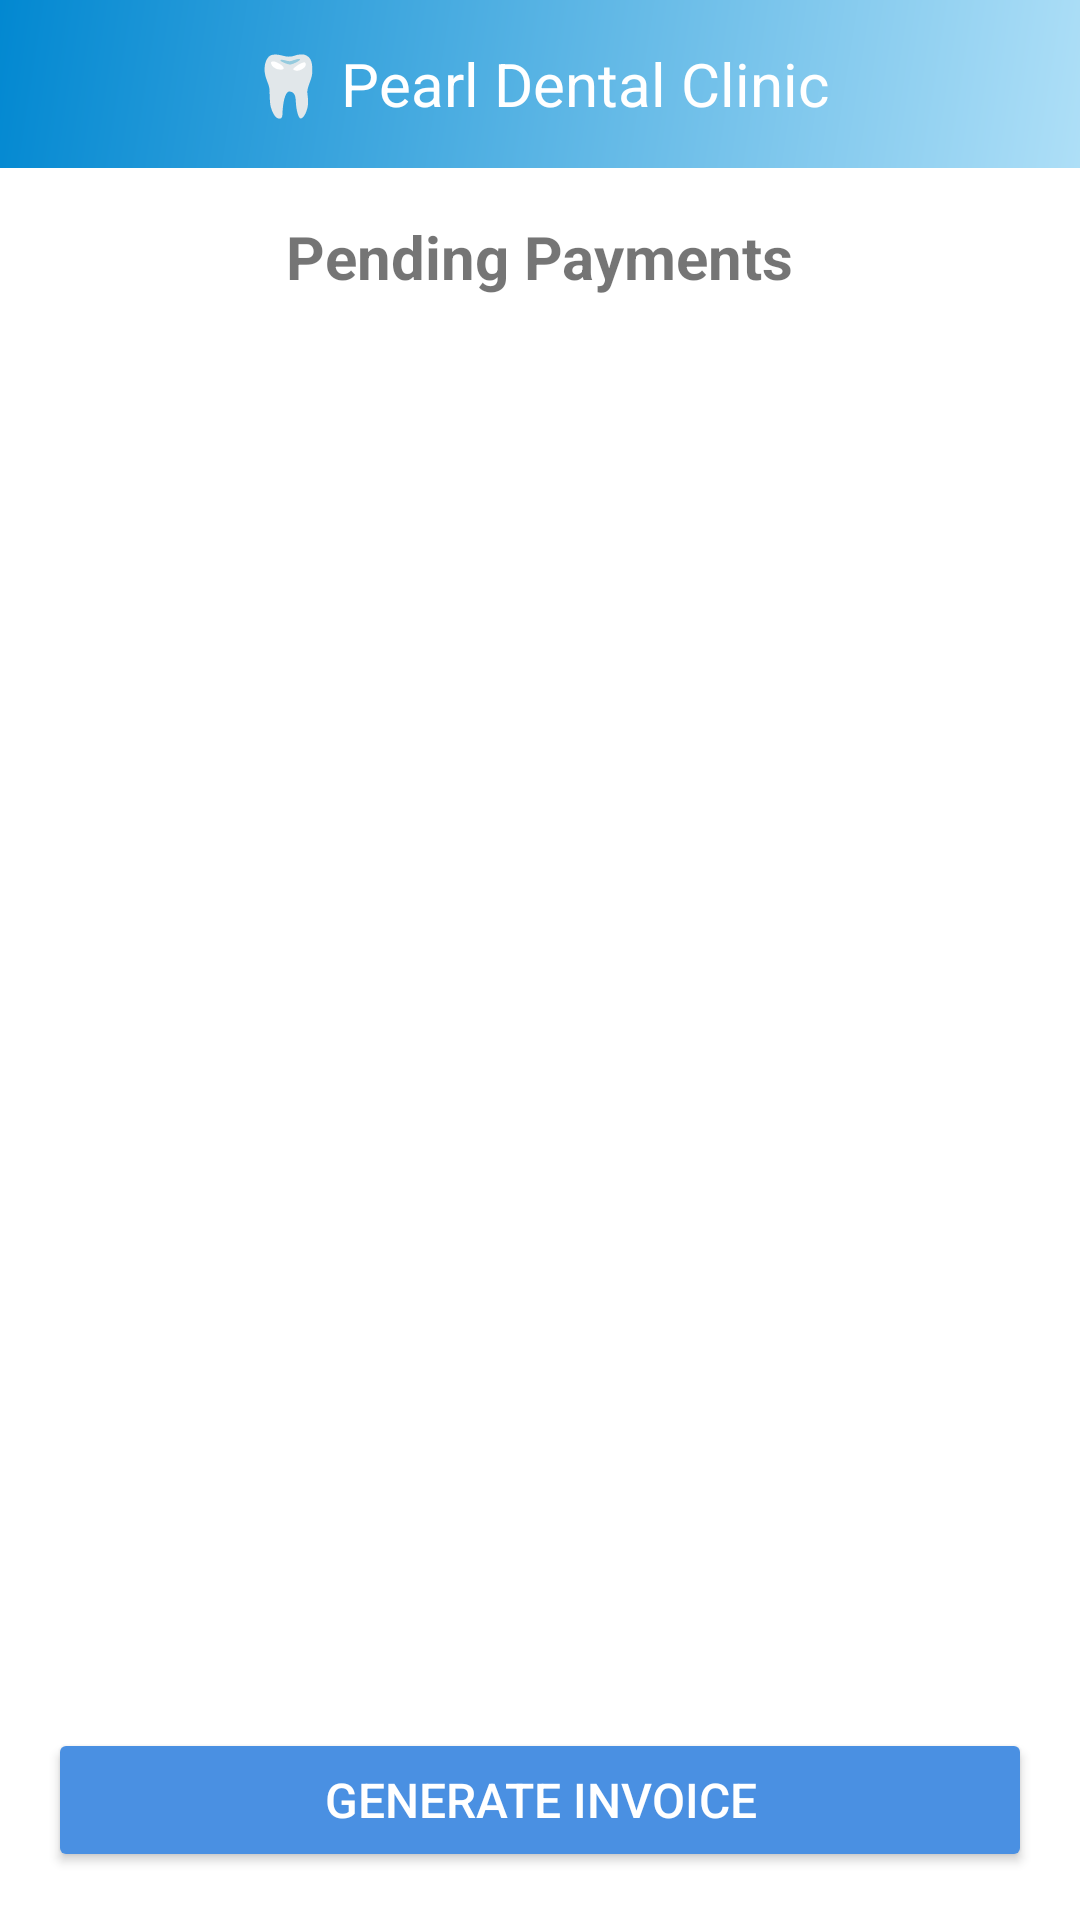

Android layout source for this screen:
<!-- AndroidManifest.xml: application theme AppTheme -->
<!-- res/layout/activity_patient_billing.xml -->
<?xml version="1.0" encoding="utf-8"?>
<LinearLayout xmlns:android="http://schemas.android.com/apk/res/android"
    android:layout_width="match_parent"
    android:layout_height="match_parent"
    android:orientation="vertical"
    android:fitsSystemWindows="true">

    
    <include layout="@layout/toolbar_layout" />

    
    <LinearLayout
        android:layout_width="match_parent"
        android:layout_height="match_parent"
        android:orientation="vertical"
        android:padding="16dp">

        <TextView
            android:id="@+id/tvHeading"
            android:layout_width="wrap_content"
            android:layout_height="wrap_content"
            android:text="Pending Payments"
            android:textSize="20sp"
            android:textStyle="bold"
            android:layout_gravity="center"
            android:paddingBottom="10dp"/>

        <androidx.recyclerview.widget.RecyclerView
            android:id="@+id/recyclerViewPayment"
            android:layout_width="match_parent"
            android:layout_height="0dp"
            android:layout_weight="1"/>

        <Button
            android:id="@+id/btnGenerateInvoice"
            android:layout_width="match_parent"
            android:layout_height="wrap_content"
            android:text="Generate Invoice"
            android:backgroundTint="@color/light_blue"
            android:textColor="@android:color/white"
            android:padding="12dp"
            android:textSize="16sp"/>
    </LinearLayout>

</LinearLayout>
<!-- res/layout/toolbar_layout.xml (included above) -->
<?xml version="1.0" encoding="utf-8"?>
<androidx.appcompat.widget.Toolbar xmlns:android="http://schemas.android.com/apk/res/android"
    android:id="@+id/toolbar"
    android:layout_width="match_parent"
    android:layout_height="wrap_content"
    android:background="@drawable/values"
    android:theme="@style/ThemeOverlay.AppCompat.Dark.ActionBar"
    android:popupTheme="@style/ThemeOverlay.AppCompat.Light">

    <ImageView
        android:id="@+id/btnBack"
        android:layout_width="40dp"
        android:layout_height="40dp"
        android:padding="10dp"
        android:src="@drawable/ic_arrow_back_24"
        android:contentDescription="Back"
        android:layout_gravity="start"/>

    <TextView
        android:layout_width="wrap_content"
        android:layout_height="wrap_content"
        android:text="🦷 Pearl Dental Clinic"
        android:textSize="20sp"
        android:textColor="@android:color/white"
        android:layout_gravity="center" />
</androidx.appcompat.widget.Toolbar>
<!-- resources referenced by this layout -->
<resources>
  <color name="light_blue">#4A90E2</color>
  <!-- drawable values (drawable) -->
  <?xml version="1.0" encoding="utf-8"?>
  <layer-list xmlns:android="http://schemas.android.com/apk/res/android">
      <item>
          <shape android:shape="rectangle">
              <gradient
                  android:angle="135"
                  android:startColor="#AEDFF7"
                  android:endColor="#0288D1"
                  android:type="linear"/>
          </shape>
      </item>
  </layer-list>
  <style name="AppTheme" parent="Theme.MaterialComponents.DayNight.NoActionBar">
          <item name="colorPrimary">@color/colorPrimary</item>
          <item name="colorPrimaryDark">@color/colorPrimaryDark</item>
          <item name="colorAccent">@color/colorAccent</item>
  </style>
  <color name="colorPrimary">#6200EE</color>
  <color name="colorPrimaryDark">#3700B3</color>
  <color name="colorAccent">#03DAC5</color>
</resources>
